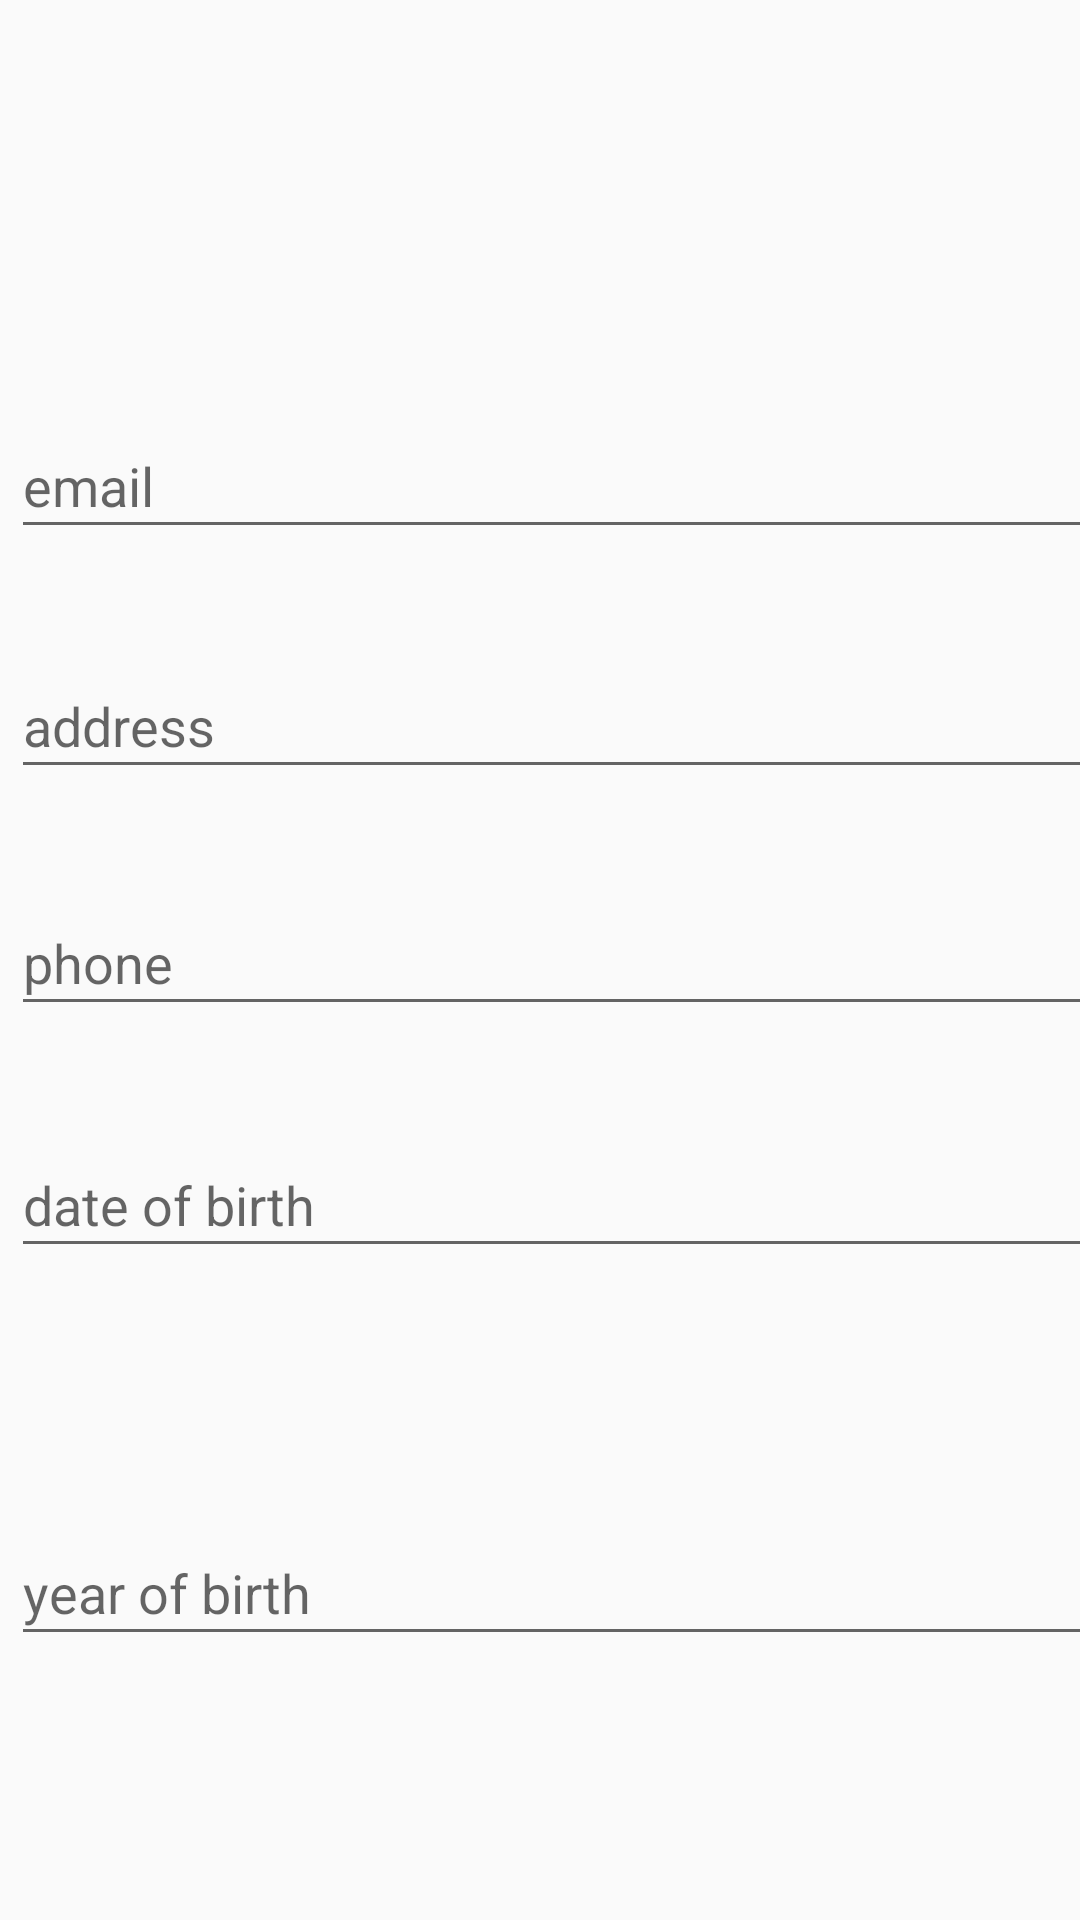

Here is an Android app screen rendered from its layout file. Give the layout XML and the strings, colors and styles it references.
<!-- AndroidManifest.xml: application theme AppTheme -->
<!-- res/layout/activity_manager.xml -->
<?xml version="1.0" encoding="utf-8"?>
<android.support.constraint.ConstraintLayout xmlns:android="http://schemas.android.com/apk/res/android"
    xmlns:app="http://schemas.android.com/apk/res-auto"
    xmlns:tools="http://schemas.android.com/tools"
    android:layout_width="match_parent"
    android:layout_height="match_parent"
    tools:context=".ManagerActivity">

    <ImageView
        android:id="@+id/imageViewForPerson"
        android:layout_width="132dp"
        android:layout_height="wrap_content"
        android:layout_marginStart="8dp"
        android:layout_marginLeft="8dp"
        android:layout_marginTop="8dp"
        android:layout_marginEnd="8dp"
        android:layout_marginRight="8dp"
        android:layout_marginBottom="8dp"
        android:background="@drawable/ic_launcher_background"
        android:contentDescription="@android:string/untitled"
        android:scaleType="centerInside"
        app:layout_constraintBottom_toBottomOf="parent"
        app:layout_constraintEnd_toEndOf="parent"
        app:layout_constraintHorizontal_bias="0.498"
        app:layout_constraintStart_toStartOf="parent"
        app:layout_constraintTop_toTopOf="parent"
        app:layout_constraintVertical_bias="0.087"
        app:srcCompat="@id/imageViewForPerson"
        tools:srcCompat="@tools:sample/avatars[6]" />

    <EditText
        android:id="@+id/EmailId"
        style="@style/Widget.AppCompat.AutoCompleteTextView"
        android:layout_width="379dp"
        android:layout_height="45dp"
        android:layout_marginStart="8dp"
        android:layout_marginLeft="8dp"
        android:layout_marginTop="8dp"
        android:layout_marginEnd="8dp"
        android:layout_marginRight="8dp"
        android:layout_marginBottom="8dp"
        android:ems="10"
        android:hint="email"
        android:importantForAutofill="no"
        android:inputType="textEmailAddress"
        app:layout_constraintBottom_toBottomOf="parent"
        app:layout_constraintEnd_toEndOf="parent"
        app:layout_constraintHorizontal_bias="0.125"
        app:layout_constraintStart_toStartOf="parent"
        app:layout_constraintTop_toBottomOf="@+id/imageViewForPerson"
        app:layout_constraintVertical_bias="0.131"
        tools:targetApi="o" />

    <EditText
        android:id="@+id/editText3"
        android:layout_width="379dp"
        android:layout_height="45dp"
        android:layout_marginStart="8dp"
        android:layout_marginLeft="8dp"
        android:layout_marginTop="8dp"
        android:layout_marginEnd="8dp"
        android:layout_marginRight="8dp"
        android:layout_marginBottom="8dp"
        android:autofillHints=""
        android:ems="10"
        android:hint="address"
        android:inputType="textPostalAddress"
        app:layout_constraintBottom_toBottomOf="parent"
        app:layout_constraintEnd_toEndOf="parent"
        app:layout_constraintHorizontal_bias="0.125"
        app:layout_constraintStart_toStartOf="parent"
        app:layout_constraintTop_toBottomOf="@+id/imageViewForPerson"
        app:layout_constraintVertical_bias="0.286"
        tools:targetApi="o" />

    <EditText
        android:id="@+id/editText4"
        android:layout_width="379dp"
        android:layout_height="45dp"
        android:layout_marginStart="8dp"
        android:layout_marginLeft="8dp"
        android:layout_marginTop="8dp"
        android:layout_marginEnd="8dp"
        android:layout_marginRight="8dp"
        android:layout_marginBottom="8dp"
        android:autofillHints=""
        android:ems="10"
        android:hint="phone"
        android:inputType="phone"
        app:layout_constraintBottom_toBottomOf="parent"
        app:layout_constraintEnd_toEndOf="parent"
        app:layout_constraintHorizontal_bias="0.125"
        app:layout_constraintStart_toStartOf="parent"
        app:layout_constraintTop_toBottomOf="@+id/imageViewForPerson"
        app:layout_constraintVertical_bias="0.439"
        tools:targetApi="o" />

    <EditText
        android:id="@+id/editText6"
        android:layout_width="379dp"
        android:layout_height="45dp"
        android:layout_marginStart="8dp"
        android:layout_marginLeft="8dp"
        android:layout_marginTop="8dp"
        android:layout_marginEnd="8dp"
        android:layout_marginRight="8dp"
        android:layout_marginBottom="8dp"
        android:autofillHints=""
        android:ems="10"
        android:hint="date of birth"
        android:inputType="date"
        app:layout_constraintBottom_toBottomOf="parent"
        app:layout_constraintEnd_toEndOf="parent"
        app:layout_constraintHorizontal_bias="0.125"
        app:layout_constraintStart_toStartOf="parent"
        app:layout_constraintTop_toBottomOf="@+id/imageViewForPerson"
        app:layout_constraintVertical_bias="0.595"
        tools:targetApi="o" />

    <EditText
        android:id="@+id/yearOfBirth"
        android:layout_width="379dp"
        android:layout_height="45dp"
        android:layout_marginStart="8dp"
        android:layout_marginLeft="8dp"
        android:layout_marginEnd="8dp"
        android:layout_marginRight="8dp"
        android:layout_marginBottom="88dp"
        android:autofillHints=""
        android:ems="10"
        android:hint="year of birth"
        android:inputType="number"
        app:layout_constraintBottom_toBottomOf="parent"
        app:layout_constraintEnd_toEndOf="parent"
        app:layout_constraintHorizontal_bias="0.125"
        app:layout_constraintStart_toStartOf="parent"
        tools:targetApi="o" />

</android.support.constraint.ConstraintLayout>
<!-- resources referenced by this layout -->
<resources>
  <style name="AppTheme" parent="Theme.AppCompat.Light.NoActionBar">
          
          <item name="colorPrimary">@color/colorPrimary</item>
          <item name="colorPrimaryDark">@color/colorPrimaryDark</item>
          <item name="colorAccent">@color/colorAccent</item>
      </style>
  <color name="colorPrimary">#162B75</color>
  <color name="colorPrimaryDark">#162b75</color>
  <color name="colorAccent">#D81B60</color>
</resources>
